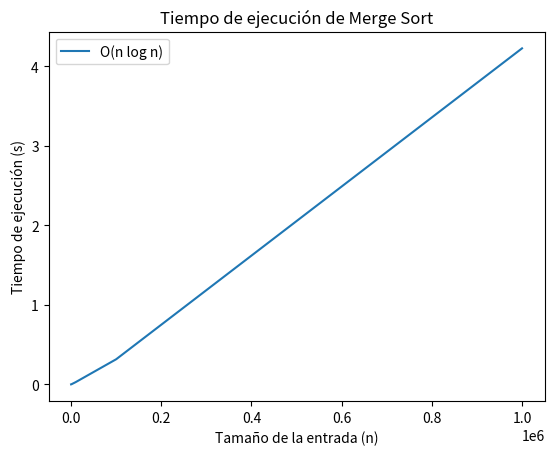

The script that saved this image:
import matplotlib.pyplot as plt
import time
import numpy as np

## El algoritmo de ordenación por mezcla (merge sort)
def merge_sort(arr):
    if len(arr) > 1:
        mid = len(arr) // 2
        L = arr[:mid]
        R = arr[mid:]

        merge_sort(L)
        merge_sort(R)

        i = j = k = 0

        while i < len(L) and j < len(R):
            if L[i] < R[j]:
                arr[k] = L[i]
                i += 1
            else:
                arr[k] = R[j]
                j += 1
            k += 1

        while i < len(L):
            arr[k] = L[i]
            i += 1
            k += 1

        while j < len(R):
            arr[k] = R[j]
            j += 1
            k += 1

def measure_time(size, func):
    # Crear un arreglo aleatorio de tamaño `size`
    arr = np.random.randint(0, size, size)
    
    start_time = time.time()
    func(arr)
    end_time = time.time()
    
    return end_time - start_time

# Tamaños de entrada
sizes = [10, 100, 1000, 10000, 100000, 1000000]
times = []

# Medir el tiempo de ejecución para cada tamaño de entrada
for size in sizes:
    times.append(measure_time(size, merge_sort))

# Graficar los resultados
plt.plot(sizes, times, label='O(n log n)')
plt.xlabel('Tamaño de la entrada (n)')
plt.ylabel('Tiempo de ejecución (s)')
plt.title('Tiempo de ejecución de Merge Sort')
plt.legend()
plt.show()
